10-way image classification set "Apple Blossom Images" from GitHub (19ngxuan/appleBlossomDataset); label vocabulary: BBCH stage 53, BBCH stage 54, BBCH stage 56, BBCH stage 57, BBCH stage 59, BBCH stage 61, BBCH stage 65, BBCH stage 67, BBCH stage 69, BBCH stage 71.

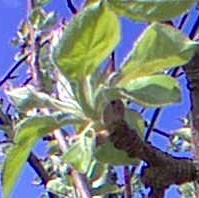
Label: BBCH stage 57

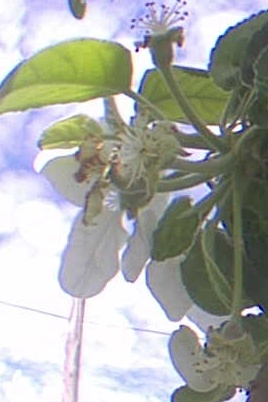
Label: BBCH stage 67

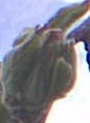
Label: BBCH stage 54

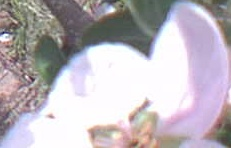
Label: BBCH stage 65

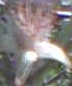
Label: BBCH stage 69

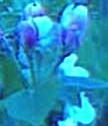
Label: BBCH stage 61
